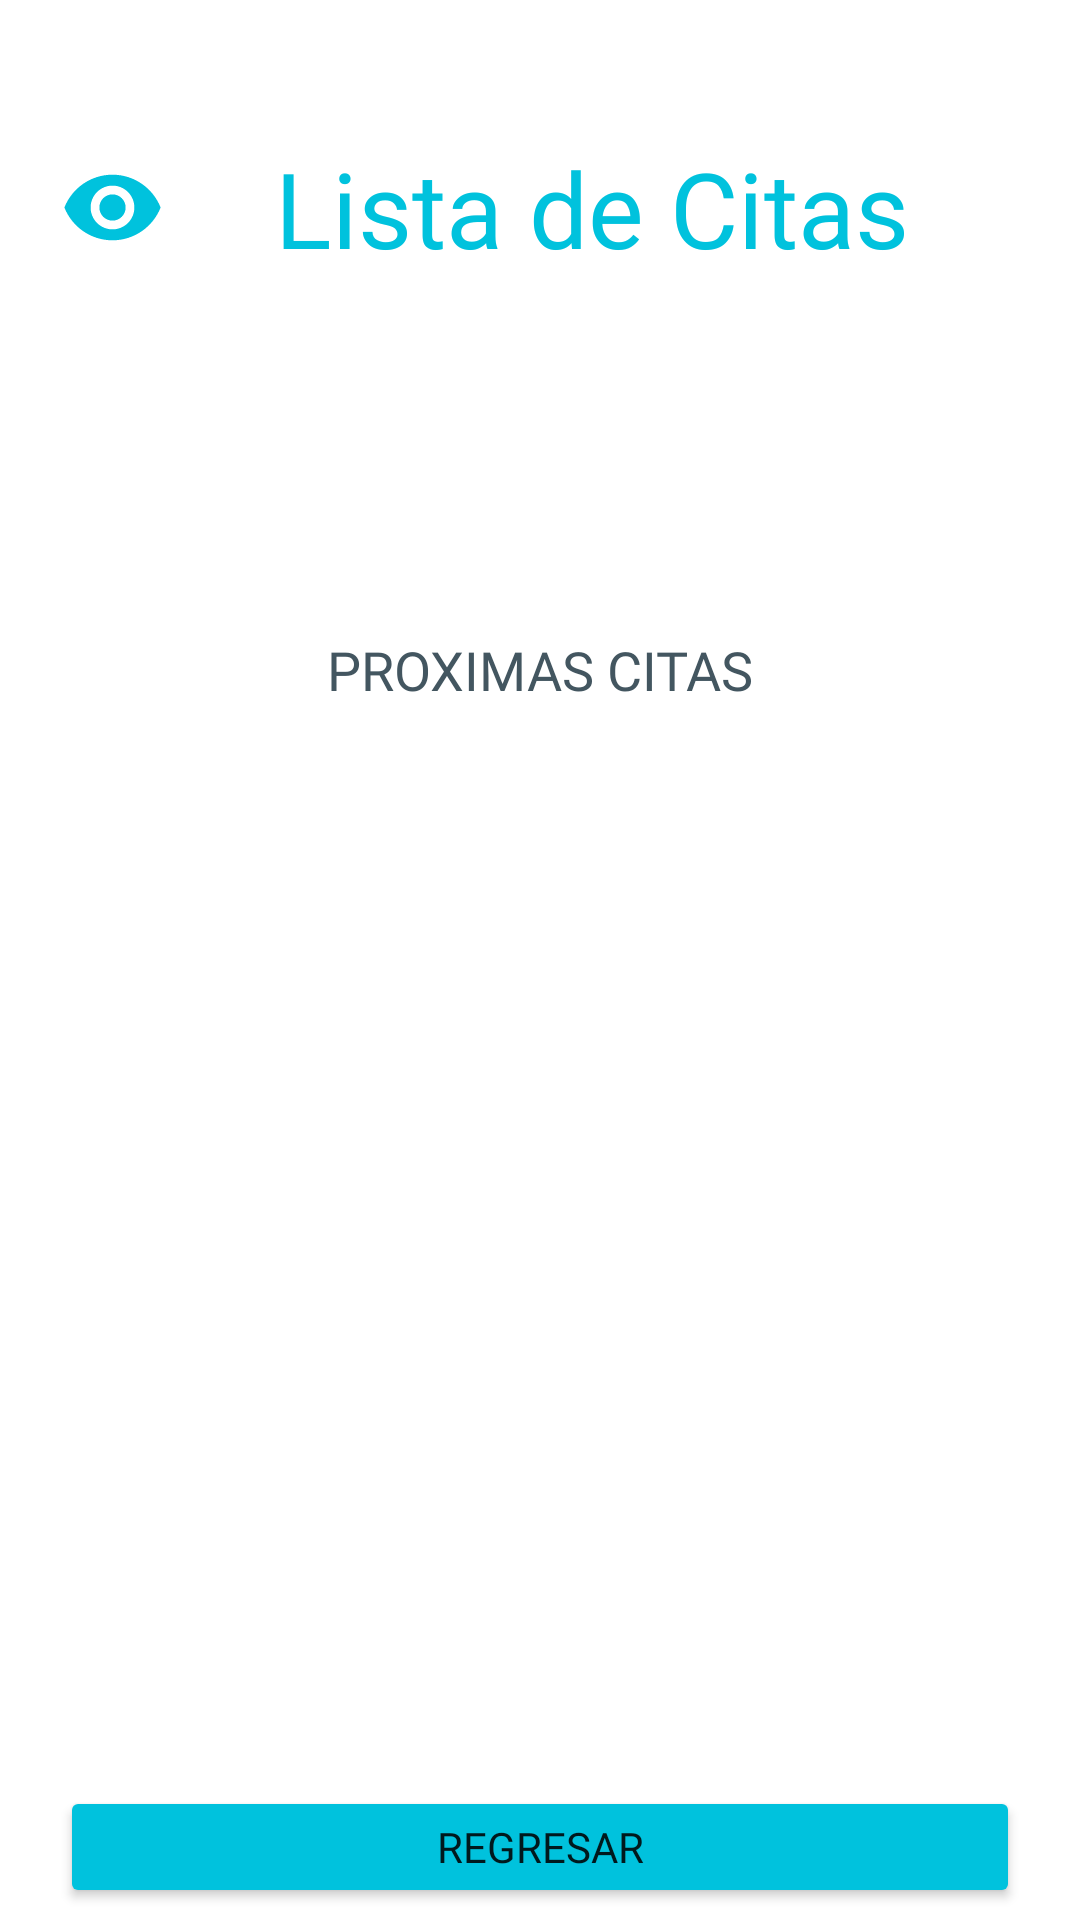

Produce the Android XML layout that renders to this screen, including the resource entries it uses.
<!-- AndroidManifest.xml: application theme Theme.DentalApp -->
<!-- res/layout/activity_list_of_appointments.xml -->
<?xml version="1.0" encoding="utf-8"?>
<androidx.constraintlayout.widget.ConstraintLayout xmlns:android="http://schemas.android.com/apk/res/android"
    xmlns:app="http://schemas.android.com/apk/res-auto"
    xmlns:tools="http://schemas.android.com/tools"
    android:layout_width="match_parent"
    android:layout_height="match_parent"
    tools:context=".listOfAppointments">

    <LinearLayout
        android:layout_width="match_parent"
        android:layout_height="wrap_content"
        android:layout_marginTop="16dp"
        android:orientation="vertical"
        android:padding="20dp"
        app:layout_constraintTop_toTopOf="parent"
        tools:layout_editor_absoluteX="0dp">

        <TextView
            android:layout_width="match_parent"
            android:layout_height="wrap_content"
            android:layout_gravity="center"
            android:layout_marginTop="10dp"
            android:drawableStart="@drawable/ic_baseline_remove_blue_eye_35"
            android:drawableLeft="@drawable/ic_baseline_remove_blue_eye_35"
            android:fontFamily="@font/telex"
            android:gravity="center"
            android:textColor="@color/azul_base_app"
            android:textSize="35sp"
            android:text="@string/titleLA"/>

        <TextView
            android:id="@+id/txtTipoUsuario"
            android:layout_width="match_parent"
            android:layout_height="wrap_content"
            android:layout_gravity="center"
            android:layout_marginTop="10dp"
            android:fontFamily="@font/telex"
            android:gravity="center"
            android:textColor="@color/azul_base_app"
            android:textSize="35sp"
            android:text="@string/titleLA"
            android:visibility="invisible"/>

        <TextView
            android:id="@+id/txtuser"
            android:layout_width="match_parent"
            android:layout_height="wrap_content"
            android:layout_gravity="center"
            android:layout_marginTop="10dp"
            android:fontFamily="@font/telex"
            android:gravity="center"
            android:textColor="@color/azul_base_app"
            android:textSize="1dp"
            android:text="@string/titleLA"
            android:visibility="invisible"/>

        <TextView
            android:layout_width="match_parent"
            android:layout_height="wrap_content"
            android:textColor="@color/someTextLogin"
            android:layout_gravity="center"
            android:gravity="center"
            android:layout_marginTop="50dp"
            android:textSize="18sp"
            android:textAllCaps="true"
            android:fontFamily="@font/telex"
            android:text="@string/descriptionLA"/>

        <androidx.recyclerview.widget.RecyclerView
            android:id="@+id/listAppointments"
            android:layout_width="match_parent"
            android:layout_height="300dp"
            android:padding="15dp"
            app:cardCornerRadius="10dp"
            app:cardElevation="10dp"
            android:layout_marginTop="20dp">

        </androidx.recyclerview.widget.RecyclerView>

        <Button
            android:id="@+id/btnback"
            android:layout_width="match_parent"
            android:layout_height="wrap_content"
            android:layout_gravity="center"
            android:layout_marginTop="40dp"
            android:backgroundTint="@color/azul_base_app"
            android:elevation="5dp"
            android:fontFamily="@font/telex"
            android:gravity="center"
            android:text="@string/descriptionBtnBackCA"
            app:cornerRadius="20dp"
            tools:targetApi="lollipop"
            android:onClick="back"/>

    </LinearLayout>
</androidx.constraintlayout.widget.ConstraintLayout>
<!-- resources referenced by this layout -->
<resources>
  <color name="azul_base_app">#00c2dd</color>
  <color name="someTextLogin">#435660</color>
  <!-- drawable ic_baseline_remove_blue_eye_35 (drawable) -->
  <vector android:height="35dp" android:tint="#00C2DD"
      android:viewportHeight="24" android:viewportWidth="24"
      android:width="35dp" xmlns:android="http://schemas.android.com/apk/res/android">
      <path android:fillColor="@android:color/white" android:pathData="M12,4.5C7,4.5 2.73,7.61 1,12c1.73,4.39 6,7.5 11,7.5s9.27,-3.11 11,-7.5c-1.73,-4.39 -6,-7.5 -11,-7.5zM12,17c-2.76,0 -5,-2.24 -5,-5s2.24,-5 5,-5 5,2.24 5,5 -2.24,5 -5,5zM12,9c-1.66,0 -3,1.34 -3,3s1.34,3 3,3 3,-1.34 3,-3 -1.34,-3 -3,-3z"/>
  </vector>
  <string name="descriptionBtnBackCA">Regresar</string>
  <string name="descriptionLA">Proximas citas</string>
  <string name="titleLA">Lista de Citas</string>
  <style name="Theme.DentalApp" parent="Theme.MaterialComponents.Light.NoActionBar">
          
          <item name="colorPrimary">@color/purple_500</item>
          <item name="colorPrimaryVariant">@color/purple_700</item>
          <item name="colorOnPrimary">@color/white</item>
          
          <item name="colorSecondary">@color/teal_200</item>
          <item name="colorSecondaryVariant">@color/teal_700</item>
          <item name="colorOnSecondary">@color/black</item>
          
          <item name="android:statusBarColor" tools:targetApi="l">?attr/colorPrimaryVariant</item>
  
          
      </style>
  <color name="purple_500">#FF6200EE</color>
  <color name="purple_700">#FF3700B3</color>
  <color name="white">#FFFFFFFF</color>
  <color name="teal_200">#FF03DAC5</color>
  <color name="teal_700">#FF018786</color>
  <color name="black">#FF000000</color>
</resources>
